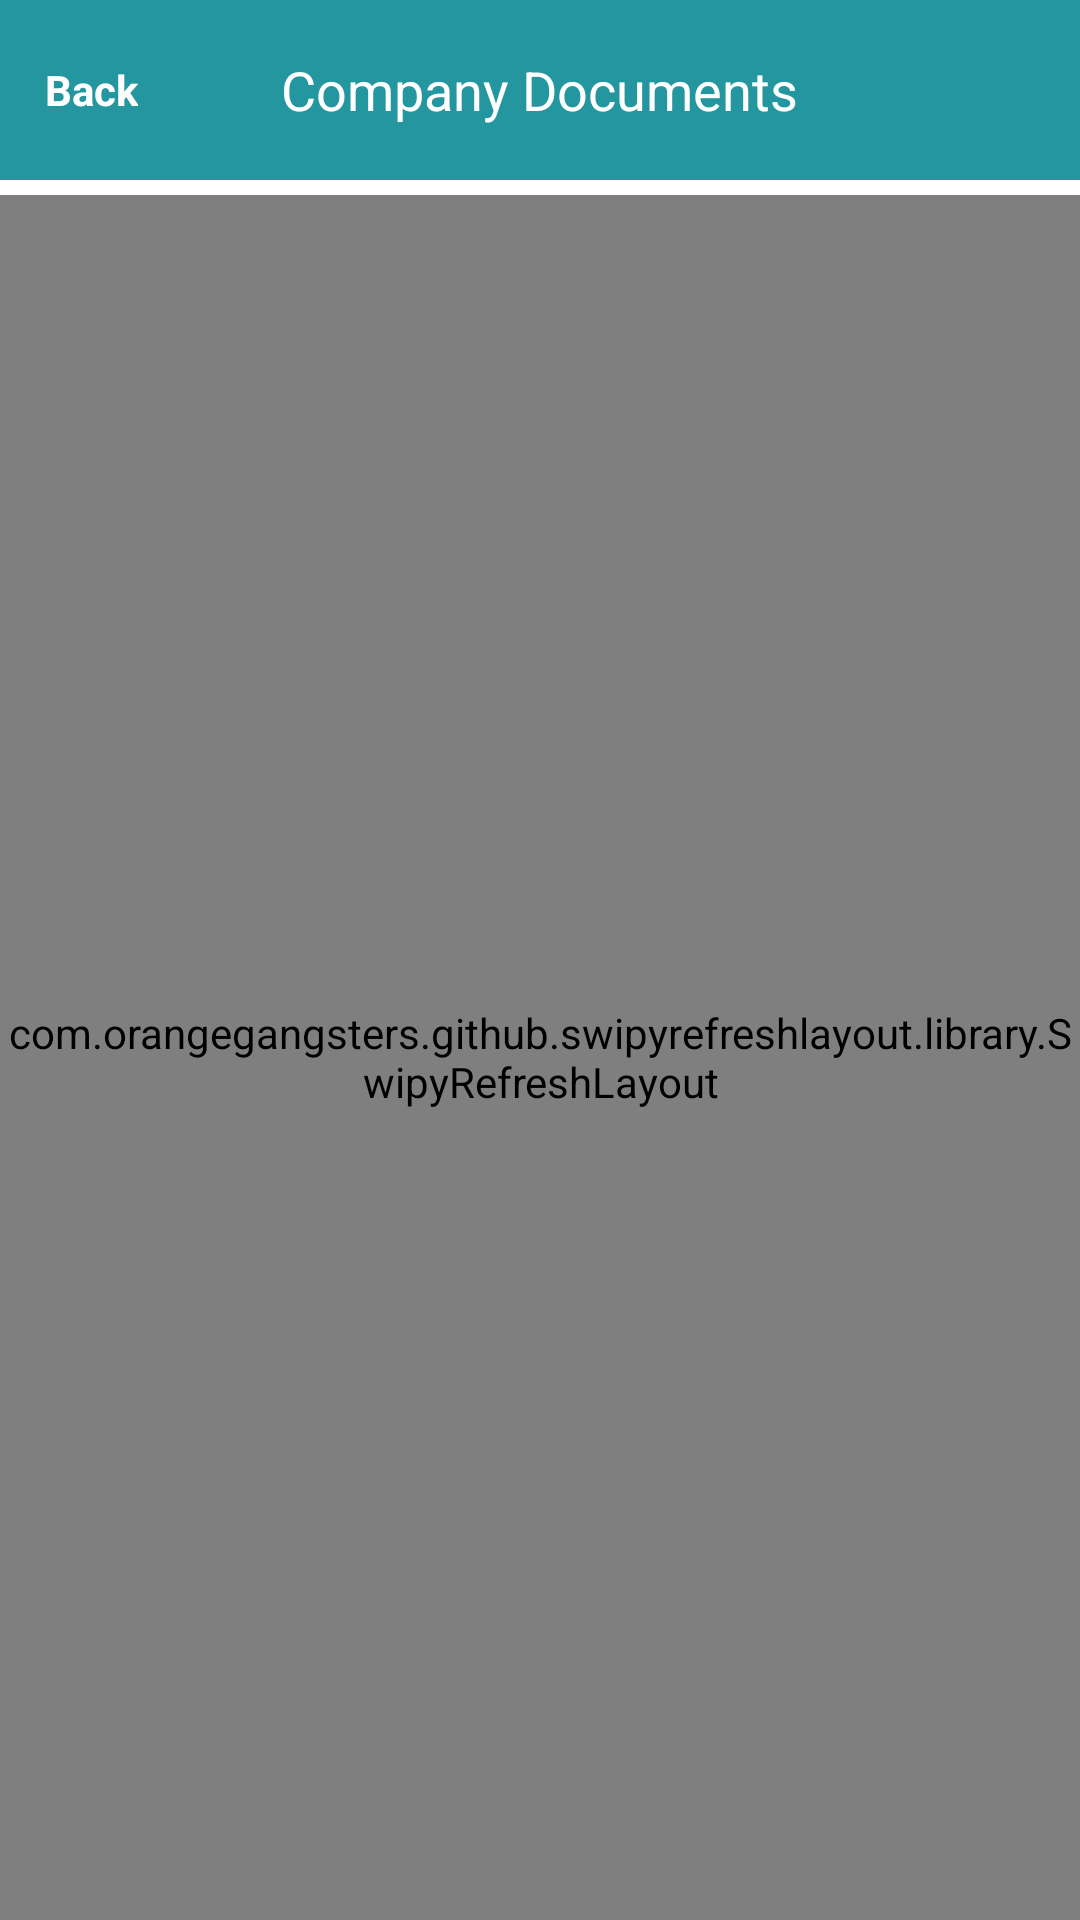

The Android layout XML behind this screen, and the referenced resources:
<!-- AndroidManifest.xml: application theme AppTheme2 -->
<!-- res/layout/company_documents.xml -->
<?xml version="1.0" encoding="utf-8"?>
<RelativeLayout xmlns:android="http://schemas.android.com/apk/res/android"
    xmlns:tools="http://schemas.android.com/tools"
    xmlns:app="http://schemas.android.com/apk/res-auto"
    android:layout_width="match_parent"
    android:layout_height="match_parent"
    android:background="@color/white"
    tools:context="cloudconcept.dwc.CompanyDocumentsActivity">

    <RelativeLayout
        android:layout_width="match_parent"
        android:layout_height="60dp"
        android:layout_alignParentTop="true"
        android:background="@color/dwc_blue_color"
        android:id="@+id/relativeLayout">

        <ImageView
            android:id="@+id/imageBack"
            android:layout_width="wrap_content"
            android:layout_height="wrap_content"
            android:layout_alignParentStart="true"
            android:layout_centerVertical="true"
            android:layout_marginLeft="10dp"
            android:background="@mipmap/back" />

        <TextView
            android:id="@+id/tvBack"
            android:layout_width="wrap_content"
            android:layout_height="wrap_content"
            android:layout_centerVertical="true"
            android:layout_marginStart="5dp"
            android:layout_toEndOf="@+id/imageBack"
            android:text="Back"
            android:textStyle="bold"
            android:textColor="@color/white" />

        <TextView
            android:layout_width="wrap_content"
            android:layout_height="wrap_content"
            android:textAppearance="?android:attr/textAppearanceMedium"
            android:text="Company Documents"
            android:id="@+id/textView17"
            android:textColor="@color/white"
            android:layout_centerVertical="true"
            android:layout_centerHorizontal="true" />
    </RelativeLayout>

    <com.orangegangsters.github.swipyrefreshlayout.library.SwipyRefreshLayout
        android:id="@+id/activity_main_swipe_refresh_layout"
        android:layout_width="match_parent"
        android:layout_height="match_parent"
        android:layout_marginTop="5dp"
        android:layout_below="@+id/relativeLayout"
        app:srl_direction="both"
        android:background="@color/white">


        <ListView
            android:id="@+id/lstCompanyDocuments"
            android:layout_width="fill_parent"
            android:layout_height="fill_parent"
            android:layout_marginTop="15dp"
            android:drawSelectorOnTop="true"
            android:divider="@android:color/transparent"
            android:dividerHeight="1dp"
            android:choiceMode="singleChoice"
            android:footerDividersEnabled="false">

        </ListView>

    </com.orangegangsters.github.swipyrefreshlayout.library.SwipyRefreshLayout>

</RelativeLayout>
<!-- resources referenced by this layout -->
<resources>
  <color name="dwc_blue_color">#23969F</color>
  <color name="white">#FFFFFF</color>
  <style name="AppTheme2" parent="android:Theme.Holo.Light.NoActionBar.Fullscreen">
          
  
          
          <item name="colorPrimary">@color/myPrimaryColor</item>
  
          
          <item name="colorPrimaryDark">@color/myPrimaryDarkColor</item>
  
          
          <item name="colorAccent">@color/myAccentColor</item>
  
          
  
      </style>
  <color name="myPrimaryColor">#22b2bd</color>
  <color name="myPrimaryDarkColor">#22b2bd</color>
  <color name="myAccentColor">#22b2bd</color>
</resources>
